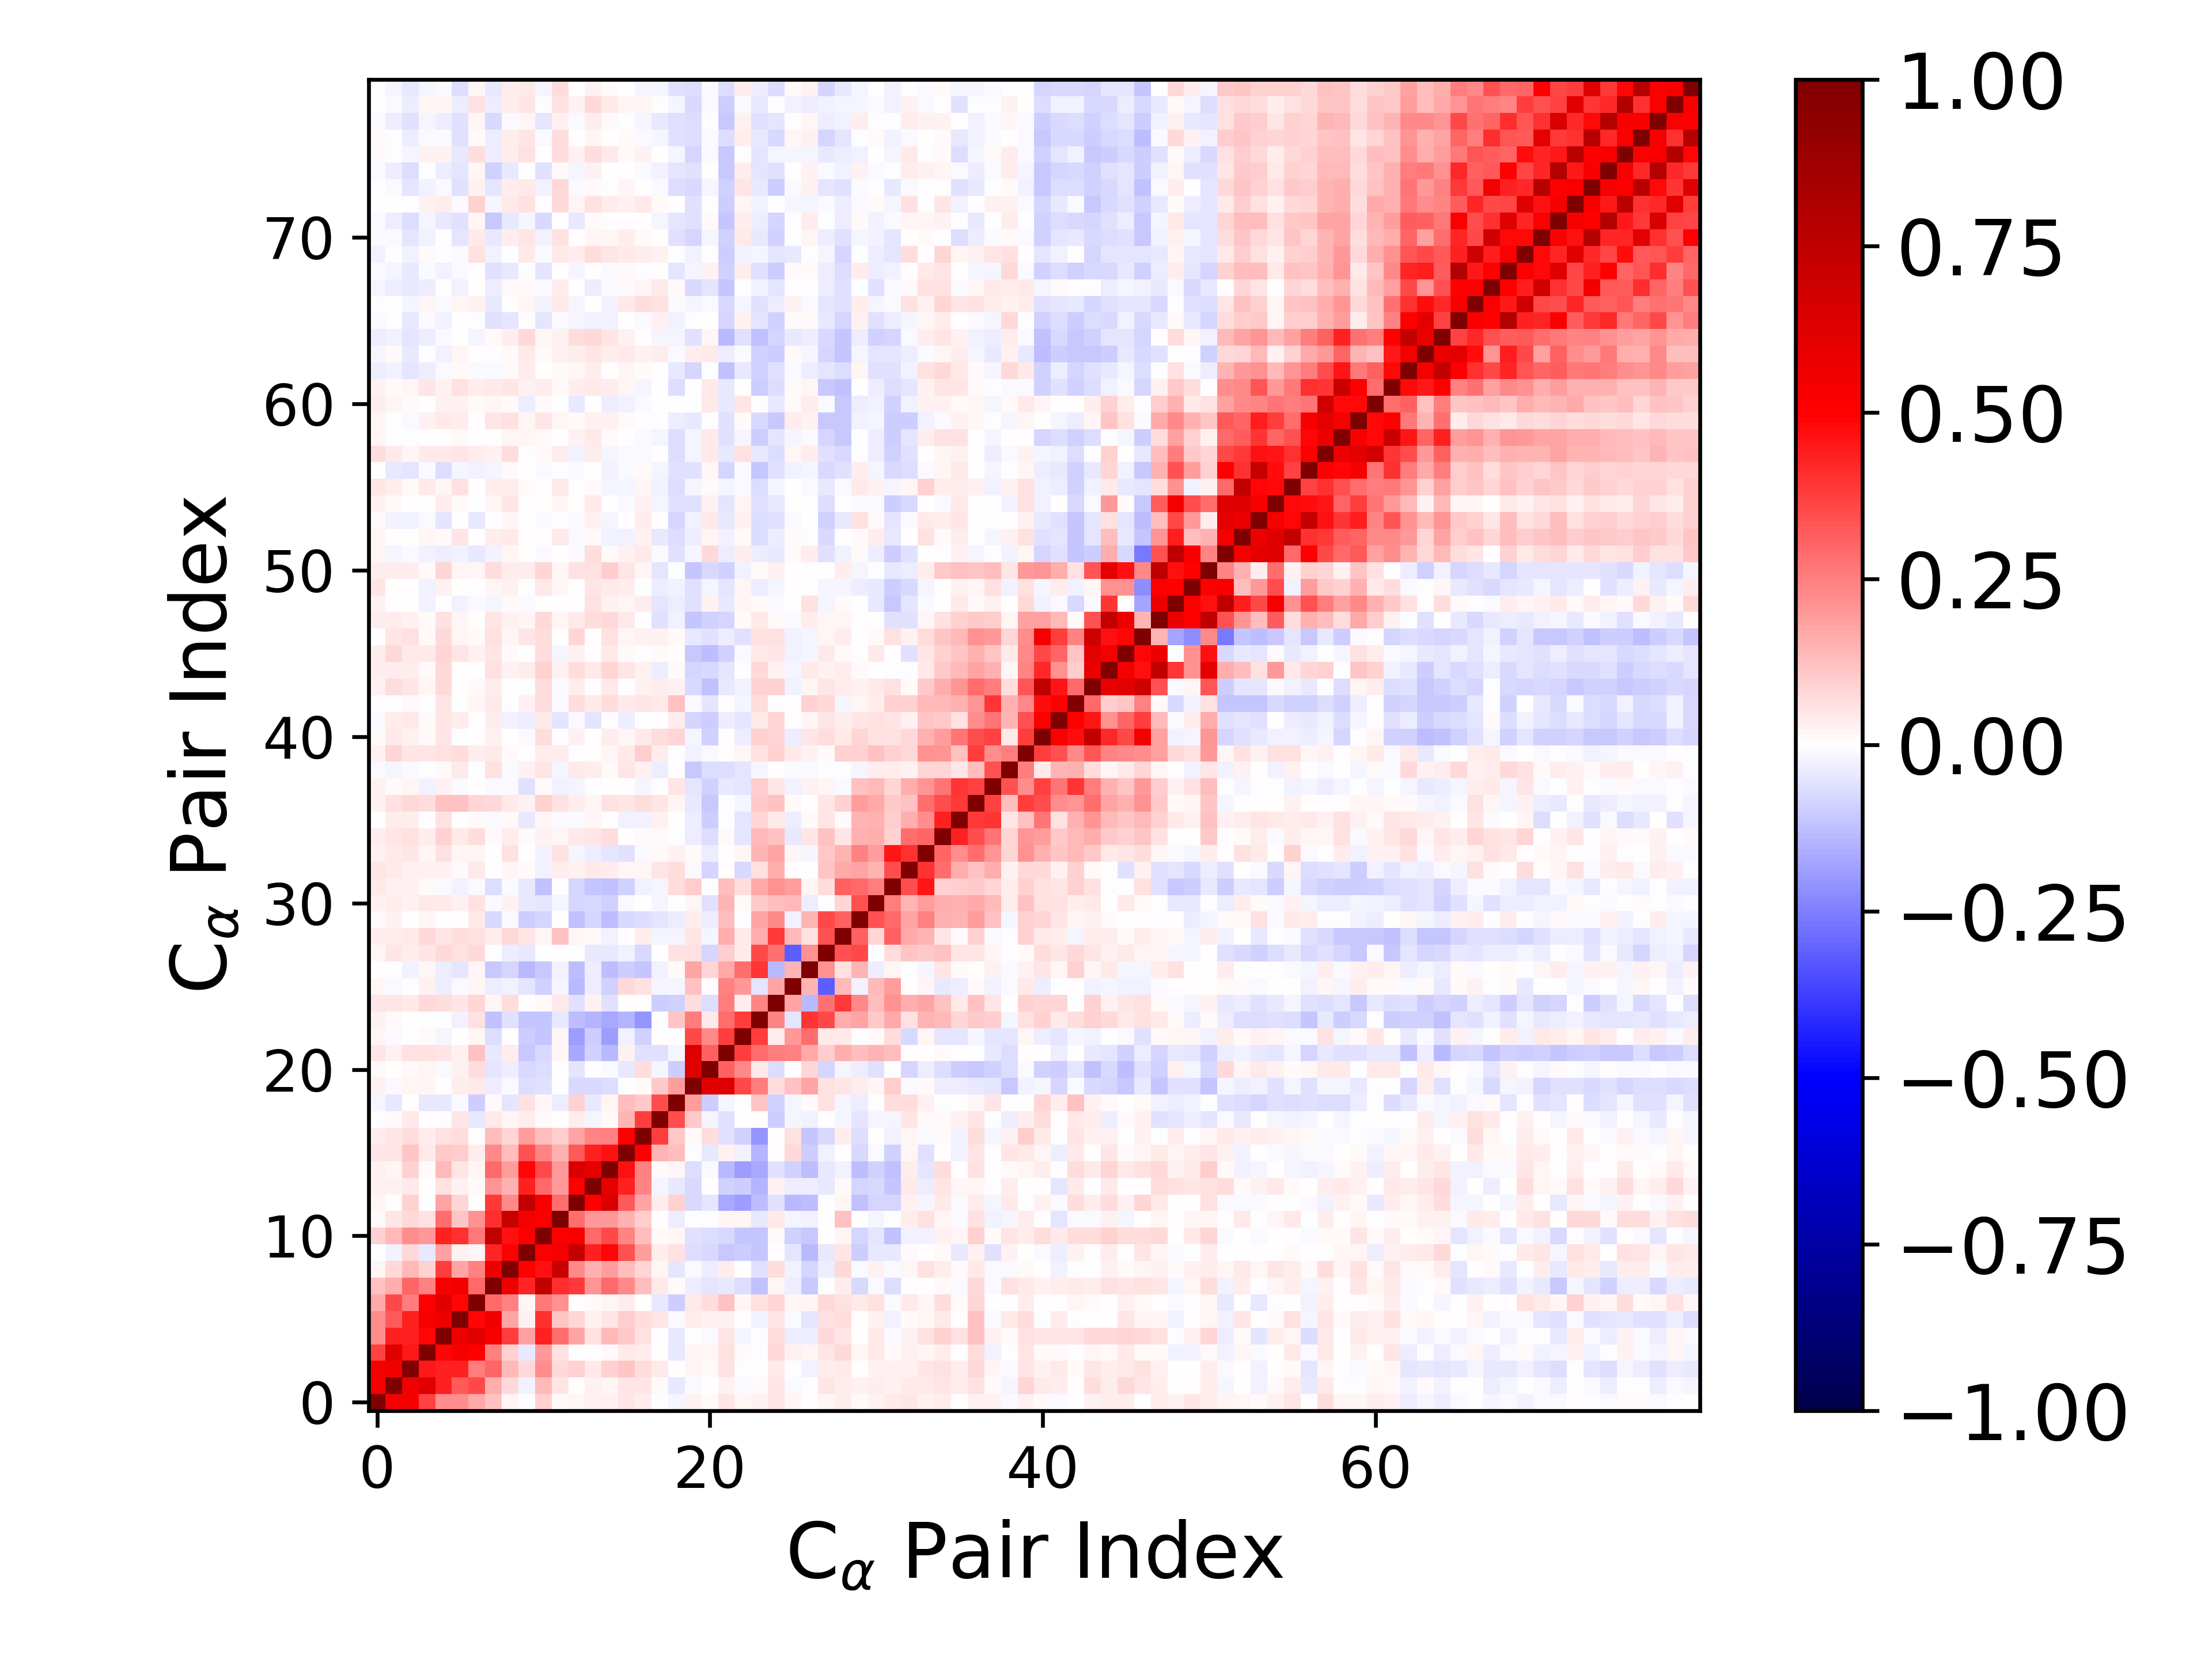

Values plotted in this chart, from the file beside it:
1.000000000000000000e+00, 5.364527927777689165e-01, 5.350061097047453806e-01, 3.713517133744665411e-01, 2.262720421166506957e-01, 2.223867618344620156e-01, 1.681479615413639939e-01, 1.191312797692693354e-01, 2.322996074894910501e-02, -3.699810749208084018e-03, 8.717754243165698469e-02, 9.797629139142031637e-03, 1.946502317073658950e-02, 2.363746296399621416e-02, 2.577101086998815141e-02, 5.392294297635571998e-02, 3.678940927586989845e-02, -2.638493440795154285e-03, -2.301479616429301725e-02, 3.112112186087350948e-02, 1.188211420686619696e-02, 4.697874021064981503e-02, 2.113574696516785228e-02, 2.412321052698335536e-02
5.364527927777689165e-01, 1.000000000000000000e+00, 5.532059543582592553e-01, 6.243503452507699336e-01, 4.308206963983767235e-01, 3.254539847366113570e-01, 3.583636596579742317e-01, 1.633164154179110039e-01, 7.416731815390449623e-02, -2.828220776188351479e-02, 1.331125746737722437e-01, 4.737212964090017214e-02, 9.527094922378624925e-04, 2.521646230526938467e-02, 1.648864151000935946e-02, 5.329704582878572183e-02, 5.193577977237442272e-02, 1.381469896248419676e-02, -4.680117519523389197e-02, -1.325709029183124929e-02, 1.798917552052949065e-03, 2.364345398331487574e-02, -1.080316834214931250e-02, 7.838553957677484030e-03
5.350061097047453806e-01, 5.532059543582592553e-01, 1.000000000000000000e+00, 4.456848095162536660e-01, 4.333044852883691234e-01, 4.313531961791043923e-01, 2.574413034350460094e-01, 2.992931655540238545e-01, 1.381771406657494594e-01, 7.080864396847465214e-02, 2.205360160946779613e-01, 7.455503004282945656e-02, 9.141670560127229672e-02, 4.440062072557360295e-02, 9.077008990635188068e-02, 1.126472692883912219e-01, 6.997473079817657926e-02, 4.207586652833478214e-02, 2.302838163547931468e-03, 2.248939511183942544e-02, 1.119912967033083462e-02, 5.945975646848628698e-02, -7.270344941140136075e-03, 2.822320807511484019e-03
3.713517133744665411e-01, 6.243503452507699336e-01, 4.456848095162536660e-01, 1.000000000000000000e+00, 4.853708221917968912e-01, 5.261055422504615775e-01, 4.931867702864498049e-01, 2.459890886286070777e-01, 8.915187408760968935e-02, -4.275392280297823921e-02, 1.954950901070774960e-01, 5.568723092323261958e-02, -2.957388682724653751e-03, 4.882091197674806073e-03, 1.196113670801377850e-02, 4.118198706324666808e-02, 3.485504174692647533e-02, 7.763147463846516508e-03, -4.169551482059190295e-02, 1.636528030654370303e-02, 1.931429904797592884e-02, 6.031275836207838914e-02, 1.169540796548183305e-02, -2.933267388843827615e-03
2.262720421166506957e-01, 4.308206963983767235e-01, 4.333044852883691234e-01, 4.853708221917968912e-01, 1.000000000000000000e+00, 5.616458506707787679e-01, 6.130708338053562079e-01, 5.212117283279648072e-01, 3.796871552753727785e-01, 1.796936483939951812e-01, 4.355874202302701947e-01, 2.846121434660050520e-01, 1.786967807231385763e-01, 5.887390111150829497e-02, 1.369491571398963603e-01, 1.053507193654301122e-01, 5.755707395574945207e-02, -7.220826723629074698e-03, -4.327408670554230147e-02, 1.562959637340939406e-03, -1.103563799620465961e-02, 5.079887759935475255e-02, -2.097316551175638921e-02, -2.545082715932348721e-03
2.223867618344620156e-01, 3.254539847366113570e-01, 4.313531961791043923e-01, 5.261055422504615775e-01, 5.616458506707787679e-01, 1.000000000000000000e+00, 4.873367013338074649e-01, 5.471486511997839530e-01, 1.738007458564801988e-01, 3.020062235448582252e-02, 4.005341667449026088e-01, 1.154714013753345980e-01, 8.407007496664781199e-02, 2.731562573800965302e-02, 5.289056337220181953e-02, 9.956902159610005187e-02, 7.006914793274397757e-02, 5.203943172029001224e-02, -1.389292991879853729e-02, 3.247907036176326395e-02, 2.408569016800828771e-02, 2.416287678117300108e-02, 7.705080966924789804e-03, -3.021389619971214316e-02
1.681479615413639939e-01, 3.583636596579742317e-01, 2.574413034350460094e-01, 4.931867702864498049e-01, 6.130708338053562079e-01, 4.873367013338074649e-01, 1.000000000000000000e+00, 2.948623510378218793e-01, 2.493745748630498416e-01, 1.835407340254896491e-02, 2.632343597779499556e-01, 2.121606623612788678e-01, 6.028874838573290706e-03, 9.654065733383065950e-03, 2.257912413728025217e-02, 3.757020878670178088e-02, 3.779050318130404342e-03, -4.557194257057308601e-02, -9.797987936142728282e-02, 4.040296625742388625e-02, 6.488819698730897978e-02, 1.180736933874983324e-01, 1.599103529708413227e-02, 5.609208860897534760e-02
1.191312797692693354e-01, 1.633164154179110039e-01, 2.992931655540238545e-01, 2.459890886286070777e-01, 5.212117283279648072e-01, 5.471486511997839530e-01, 2.948623510378218793e-01, 1.000000000000000000e+00, 5.570114567492379098e-01, 4.292429085160522351e-01, 7.348180500498274759e-01, 4.115773667065657504e-01, 3.872593307417496744e-01, 2.066832203641936483e-01, 2.897410608914116059e-01, 2.302315450349775861e-01, 1.314018983498975723e-01, 4.264274157599321630e-02, 1.042658868979667863e-02, -3.157107375528546422e-02, -4.776747117085317074e-02, -4.378103432895612268e-02, -6.430354516183144076e-02, -1.187248204061976536e-01
2.322996074894910501e-02, 7.416731815390449623e-02, 1.381771406657494594e-01, 8.915187408760968935e-02, 3.796871552753727785e-01, 1.738007458564801988e-01, 2.493745748630498416e-01, 5.570114567492379098e-01, 1.000000000000000000e+00, 4.966830393495459961e-01, 4.639595815212643748e-01, 7.108986490976266781e-01, 2.326473643723799278e-01, 1.485880222172854259e-01, 1.914981700976825518e-01, 1.273188624221514575e-01, 8.551109670652465300e-02, 2.006899607873587760e-02, -4.926268658517319460e-02, -1.007438002410917903e-02, -3.200563197697338380e-02, 3.326612712931525939e-02, 7.229827852377484002e-03, -6.014054106448867704e-02
-3.699810749208084018e-03, -2.828220776188351479e-02, 7.080864396847465214e-02, -4.275392280297823921e-02, 1.796936483939951812e-01, 3.020062235448582252e-02, 1.835407340254896491e-02, 4.292429085160522351e-01, 4.966830393495459961e-01, 1.000000000000000000e+00, 5.113934303807681214e-01, 5.336019765922480618e-01, 7.291564748844305832e-01, 4.335103357564887294e-01, 4.919143806888868209e-01, 3.365702713577313210e-01, 1.921828197470682176e-01, 3.829060949219904170e-02, 5.723849256936883179e-02, -6.841258821218035302e-02, -7.203049383676361772e-02, -1.023149616884652946e-01, -9.651227962291503149e-02, -1.138704802299614627e-01
8.717754243165698469e-02, 1.331125746737722437e-01, 2.205360160946779613e-01, 1.954950901070774960e-01, 4.355874202302701947e-01, 4.005341667449026088e-01, 2.632343597779499556e-01, 7.348180500498274759e-01, 4.639595815212643748e-01, 5.113934303807681214e-01, 1.000000000000000000e+00, 5.093128382989466907e-01, 5.219580916745149013e-01, 2.903402231953093326e-01, 3.571931353897682682e-01, 2.416639816329370916e-01, 1.293349254046656516e-01, 9.751533219590323084e-03, 1.802665415875896737e-02, -6.150050223857670556e-02, -6.391692974785584402e-02, -7.313760534104538080e-02, -1.118890366721747576e-01, -1.102100895838082212e-01
9.797629139142031637e-03, 4.737212964090017214e-02, 7.455503004282945656e-02, 5.568723092323261958e-02, 2.846121434660050520e-01, 1.154714013753345980e-01, 2.121606623612788678e-01, 4.115773667065657504e-01, 7.108986490976266781e-01, 5.336019765922480618e-01, 5.093128382989466907e-01, 1.000000000000000000e+00, 2.824972134747360530e-01, 1.965339629185145764e-01, 1.999390069300441830e-01, 1.504523000930440557e-01, 9.423459164896419438e-02, 4.223758003280383110e-03, -3.317893785621166269e-02, -7.512142798311629774e-03, -7.269598353234444678e-03, 1.895591060105343909e-02, 2.238831489506248190e-02, -4.386188141480379388e-02
1.946502317073658950e-02, 9.527094922378624925e-04, 9.141670560127229672e-02, -2.957388682724653751e-03, 1.786967807231385763e-01, 8.407007496664781199e-02, 6.028874838573290706e-03, 3.872593307417496744e-01, 2.326473643723799278e-01, 7.291564748844305832e-01, 5.219580916745149013e-01, 2.824972134747360530e-01, 1.000000000000000000e+00, 5.061392138314911859e-01, 6.368840341373436242e-01, 3.216425155100912092e-01, 1.765297525321450900e-01, 3.767299311184287708e-02, 8.818557938373761118e-02, -7.383437470915563128e-02, -5.334274187294092695e-02, -1.685921798900534840e-01, -1.897793187434912987e-01, -1.257917668298910996e-01
2.363746296399621416e-02, 2.521646230526938467e-02, 4.440062072557360295e-02, 4.882091197674806073e-03, 5.887390111150829497e-02, 2.731562573800965302e-02, 9.654065733383065950e-03, 2.066832203641936483e-01, 1.485880222172854259e-01, 4.335103357564887294e-01, 2.903402231953093326e-01, 1.965339629185145764e-01, 5.061392138314911859e-01, 1.000000000000000000e+00, 5.879610584210267499e-01, 4.352480688495140582e-01, 2.418103256400356005e-01, -2.245877833713434690e-02, -4.264849714856933094e-02, -7.464930929041935226e-02, 3.739312732425469944e-03, -9.049510951680062032e-02, -9.460411127147966281e-02, -1.464465900493403805e-01
2.577101086998815141e-02, 1.648864151000935946e-02, 9.077008990635188068e-02, 1.196113670801377850e-02, 1.369491571398963603e-01, 5.289056337220181953e-02, 2.257912413728025217e-02, 2.897410608914116059e-01, 1.914981700976825518e-01, 4.919143806888868209e-01, 3.571931353897682682e-01, 1.999390069300441830e-01, 6.368840341373436242e-01, 5.879610584210267499e-01, 1.000000000000000000e+00, 4.622980350485699774e-01, 2.423369847390932086e-01, 8.748262677111292088e-03, 1.916373050650429025e-02, -6.509353455238398034e-02, -9.362285086180635249e-03, -1.403388779970483613e-01, -1.941214975148912447e-01, -1.656380276321657574e-01
5.392294297635571998e-02, 5.329704582878572183e-02, 1.126472692883912219e-01, 4.118198706324666808e-02, 1.053507193654301122e-01, 9.956902159610005187e-02, 3.757020878670178088e-02, 2.302315450349775861e-01, 1.273188624221514575e-01, 3.365702713577313210e-01, 2.416639816329370916e-01, 1.504523000930440557e-01, 3.216425155100912092e-01, 4.352480688495140582e-01, 4.622980350485699774e-01, 1.000000000000000000e+00, 4.945289034379459769e-01, 1.407553769933574672e-01, 1.327723796896234654e-01, -2.742861369109449686e-03, -4.594035747107017009e-02, 2.491024761435704782e-02, -2.819864035142332845e-02, -1.432581785871002433e-01
3.678940927586989845e-02, 5.193577977237442272e-02, 6.997473079817657926e-02, 3.485504174692647533e-02, 5.755707395574945207e-02, 7.006914793274397757e-02, 3.779050318130404342e-03, 1.314018983498975723e-01, 8.551109670652465300e-02, 1.921828197470682176e-01, 1.293349254046656516e-01, 9.423459164896419438e-02, 1.765297525321450900e-01, 2.418103256400356005e-01, 2.423369847390932086e-01, 4.945289034379459769e-01, 1.000000000000000000e+00, 3.800095569919018090e-01, 1.056586311808469236e-01, 1.497834397485896772e-02, 6.858851592525566643e-02, -5.585389899567724109e-02, -8.764473566489704159e-02, -2.053092960862928085e-01
-2.638493440795154285e-03, 1.381469896248419676e-02, 4.207586652833478214e-02, 7.763147463846516508e-03, -7.220826723629074698e-03, 5.203943172029001224e-02, -4.557194257057308601e-02, 4.264274157599321630e-02, 2.006899607873587760e-02, 3.829060949219904170e-02, 9.751533219590323084e-03, 4.223758003280383110e-03, 3.767299311184287708e-02, -2.245877833713434690e-02, 8.748262677111292088e-03, 1.407553769933574672e-01, 3.800095569919018090e-01, 1.000000000000000000e+00, 3.455071376293956109e-01, 1.046876875998266898e-01, -1.761401238605367001e-02, -5.729357717543039769e-02, 4.331896139362702812e-03, 3.973838816975864066e-03
-2.301479616429301725e-02, -4.680117519523389197e-02, 2.302838163547931468e-03, -4.169551482059190295e-02, -4.327408670554230147e-02, -1.389292991879853729e-02, -9.797987936142728282e-02, 1.042658868979667863e-02, -4.926268658517319460e-02, 5.723849256936883179e-02, 1.802665415875896737e-02, -3.317893785621166269e-02, 8.818557938373761118e-02, -4.264849714856933094e-02, 1.916373050650429025e-02, 1.327723796896234654e-01, 1.056586311808469236e-01, 3.455071376293956109e-01, 1.000000000000000000e+00, 1.916196792506530966e-01, -1.001717704817677163e-01, -1.901255942337509372e-02, -2.932611732517199574e-03, 1.132269884159061019e-01
3.112112186087350948e-02, -1.325709029183124929e-02, 2.248939511183942544e-02, 1.636528030654370303e-02, 1.562959637340939406e-03, 3.247907036176326395e-02, 4.040296625742388625e-02, -3.157107375528546422e-02, -1.007438002410917903e-02, -6.841258821218035302e-02, -6.150050223857670556e-02, -7.512142798311629774e-03, -7.383437470915563128e-02, -7.464930929041935226e-02, -6.509353455238398034e-02, -2.742861369109449686e-03, 1.497834397485896772e-02, 1.046876875998266898e-01, 1.916196792506530966e-01, 1.000000000000000000e+00, 6.121695867013344783e-01, 6.285912016238778266e-01, 3.520146005785869670e-01, 2.566185560700887103e-01
1.188211420686619696e-02, 1.798917552052949065e-03, 1.119912967033083462e-02, 1.931429904797592884e-02, -1.103563799620465961e-02, 2.408569016800828771e-02, 6.488819698730897978e-02, -4.776747117085317074e-02, -3.200563197697338380e-02, -7.203049383676361772e-02, -6.391692974785584402e-02, -7.269598353234444678e-03, -5.334274187294092695e-02, 3.739312732425469944e-03, -9.362285086180635249e-03, -4.594035747107017009e-02, 6.858851592525566643e-02, -1.761401238605367001e-02, -1.001717704817677163e-01, 6.121695867013344783e-01, 1.000000000000000000e+00, 3.077338013679648543e-01, 2.331331420314555480e-01, 4.441530628852309592e-02
4.697874021064981503e-02, 2.364345398331487574e-02, 5.945975646848628698e-02, 6.031275836207838914e-02, 5.079887759935475255e-02, 2.416287678117300108e-02, 1.180736933874983324e-01, -4.378103432895612268e-02, 3.326612712931525939e-02, -1.023149616884652946e-01, -7.313760534104538080e-02, 1.895591060105343909e-02, -1.685921798900534840e-01, -9.049510951680062032e-02, -1.403388779970483613e-01, 2.491024761435704782e-02, -5.585389899567724109e-02, -5.729357717543039769e-02, -1.901255942337509372e-02, 6.285912016238778266e-01, 3.077338013679648543e-01, 1.000000000000000000e+00, 3.811008327632866011e-01, 2.856053085798110347e-01
2.113574696516785228e-02, -1.080316834214931250e-02, -7.270344941140136075e-03, 1.169540796548183305e-02, -2.097316551175638921e-02, 7.705080966924789804e-03, 1.599103529708413227e-02, -6.430354516183144076e-02, 7.229827852377484002e-03, -9.651227962291503149e-02, -1.118890366721747576e-01, 2.238831489506248190e-02, -1.897793187434912987e-01, -9.460411127147966281e-02, -1.941214975148912447e-01, -2.819864035142332845e-02, -8.764473566489704159e-02, 4.331896139362702812e-03, -2.932611732517199574e-03, 3.520146005785869670e-01, 2.331331420314555480e-01, 3.811008327632866011e-01, 1.000000000000000000e+00, 3.790854323645616586e-01
2.412321052698335536e-02, 7.838553957677484030e-03, 2.822320807511484019e-03, -2.933267388843827615e-03, -2.545082715932348721e-03, -3.021389619971214316e-02, 5.609208860897534760e-02, -1.187248204061976536e-01, -6.014054106448867704e-02, -1.138704802299614627e-01, -1.102100895838082212e-01, -4.386188141480379388e-02, -1.257917668298910996e-01, -1.464465900493403805e-01, -1.656380276321657574e-01, -1.432581785871002433e-01, -2.053092960862928085e-01, 3.973838816975864066e-03, 1.132269884159061019e-01, 2.566185560700887103e-01, 4.441530628852309592e-02, 2.856053085798110347e-01, 3.790854323645616586e-01, 1.000000000000000000e+00
5.339883588252680724e-02, 5.236051559324327032e-02, 4.504063710095373985e-02, 7.468270984612944419e-02, 6.765019242681701017e-02, 5.053811799736905586e-02, 7.962134468682438571e-02, 1.836928378316766280e-02, 6.355702641151825261e-02, 3.196384728638058557e-04, 8.396800773056246892e-03, 4.615163240677137846e-02, -5.574377120956820059e-02, 2.604529089797840910e-02, -5.494488016103564465e-02, 9.308404395206333745e-04, 1.356166928353318710e-03, -9.596215788794255908e-02, -8.804787932967649000e-02, 6.459029533497809283e-02, -6.713877111631956496e-02, 2.528131861821654169e-01, 3.416849450998483972e-02, 2.406905769445121801e-01
2.320296717315684099e-02, -1.149362848656047299e-02, -6.016761625318031541e-03, 2.696770869450020036e-02, -3.602283501070738247e-02, -1.414120176251887351e-02, 1.762795190445930540e-02, -3.707388715262896484e-02, -2.518677971852910022e-02, -4.916454821061139874e-02, -9.144358949958011906e-02, -1.987833714052314807e-02, -1.387820523799610517e-01, -3.864376378671624535e-02, -8.594243498674629389e-02, 7.211911707960919071e-02, 6.033125135396880806e-02, -1.702471723630145581e-02, -1.799243129109260458e-02, 1.194269781170609890e-01, 5.945575070539050981e-03, 2.483414480537240454e-01, 2.012818996751489786e-01, -5.083335644112083052e-02
7.124436949845049452e-03, -2.389663761957630007e-03, -2.513535440287781655e-02, 1.643007017170396503e-02, -3.787988258012556231e-02, -5.379546169846373405e-02, 1.918772242513996570e-02, -1.077643815029637603e-01, -8.518241889593618221e-02, -1.390501953531280144e-01, -1.043492114904315815e-01, -2.907326561109240676e-02, -1.311201158362399477e-01, -3.609520889773853297e-02, -1.266390651493467523e-01, -9.861288467227638521e-02, -1.096342069260291679e-01, -2.456540274611670321e-02, 1.377004860108207475e-02, 1.719207825613134066e-01, 8.159593653152029391e-02, 1.699985512546428323e-01, 2.875438254866702903e-01, 3.984282921738719341e-01
1.887376387862434862e-02, 4.916466862346881989e-02, 3.227145177230742595e-02, 5.216975289282780454e-02, 7.273971065033087158e-02, 5.862090001781630755e-02, 7.729601623027070045e-02, -1.643688240855016407e-03, -3.451173767007451737e-02, -4.192614071359872241e-02, 4.337956319400808336e-03, 9.620726489904483101e-04, -6.186364051491709086e-03, -4.181109135061233939e-02, -4.032204469148470416e-02, -2.575485421492985580e-02, -7.186558856379540727e-02, 6.132027617913105196e-03, 6.083214743834357979e-02, 5.962355497237638302e-02, -8.423425474557377779e-02, 1.007920765093867910e-01, 3.974092884730196645e-02, 3.589394954526816672e-01
3.252064011789770892e-02, 3.787101768477721397e-02, 3.922779609358571090e-02, 7.037963238331527982e-02, 5.393205373511310990e-02, 6.918766953006107168e-02, 5.888272476317023274e-02, 3.412159097641046662e-02, 7.143454827183405575e-02, 4.801510249961989801e-02, 2.270706962650173924e-02, 1.228318485418518347e-01, 1.792771570340555634e-02, 1.558872545934956999e-02, -2.918548437261632086e-02, 4.943775657144490812e-03, 3.198676664943322229e-02, -1.566926568066500519e-02, -2.101399601252667074e-02, 5.359378224060714485e-02, -2.146374355951522275e-02, 1.595736071967269742e-01, 4.620284165138952709e-02, 1.573096178347688223e-01
1.319413455796929376e-02, 2.768221354939235865e-02, 4.325816225558104001e-03, 1.850610614367889303e-02, 1.503127933773469723e-03, 6.996967170895740905e-03, 4.570698557727614908e-02, -7.666658917038877974e-02, -9.094241004645392881e-03, -9.858332261346862413e-02, -8.525117338824400592e-02, 5.287154789559624785e-04, -1.177421183618525408e-01, -8.433411153146444517e-02, -1.280302636690847373e-01, -7.347327715857991659e-02, -6.772316261783661862e-02, -5.245348668917897139e-02, -3.647998775538189437e-02, 3.286273286134584054e-02, -3.444631440370409664e-02, 1.310237975395894261e-01, -3.048313484061830527e-03, 1.752267177377245244e-01
2.891028531157656400e-02, 3.276203210231518059e-02, 2.513729383415396618e-02, 4.652156693815360372e-02, 4.432316968075686314e-02, 3.018705326143470910e-02, 6.013904240866974754e-02, -1.330117320150383739e-02, 2.952603816473335641e-02, -4.307200574093091039e-02, -4.898020708502404813e-02, -1.975197678219655500e-02, -8.456557385265076054e-02, -7.358320029308555721e-02, -9.178475639020382271e-02, -1.395365404300587600e-02, 6.134806409723384153e-03, -1.571556028825370210e-02, -1.556388851368088353e-04, 2.098324052206109250e-02, -6.143339778113149352e-02, 1.409091838528199747e-01, 1.325821666667698247e-02, 1.022800522468235024e-01
4.042936319853542015e-02, 2.722052068739874361e-02, 2.586501819654836790e-02, 1.070002182094925702e-02, -1.368417300827247732e-02, -2.417059031793074644e-02, -1.043704636163927252e-02, -6.986914679007030782e-02, -1.217413533386986491e-02, -4.410813124146049924e-02, -1.212723435206483902e-01, -5.575316327238225532e-04, -8.132158146566748069e-02, -1.133606460952358008e-01, -1.227434264299414879e-01, -8.641027846065381379e-02, -2.901859696902123892e-02, -2.325814455697533534e-02, 6.612772215068841997e-02, 9.840346233766142370e-02, -4.530265273016882872e-03, 1.294881467372103745e-01, 6.416185813954398964e-02, 1.689801970760572147e-01
5.240803456385372677e-02, 4.259673651908811587e-02, 2.612754926428839664e-02, 3.080633826630961580e-02, 2.921732463354708917e-02, 1.426128295735579199e-02, 4.564341678233797828e-02, -4.640736329144009263e-03, 2.027284655189298679e-02, 8.061743532958414934e-03, -2.809098592292538082e-02, 3.778635176337517138e-02, 2.515111058590618898e-02, 4.278652184688117727e-02, 3.271498147864124878e-02, 2.066795782388462788e-02, 1.647341903979085767e-02, 5.039431961296336054e-02, 6.482791651632124896e-02, -1.348564757697169950e-02, -7.935257779250103061e-02, 6.855658969519528830e-04, -7.784169451741818069e-02, 6.076501977595489407e-02
3.116530165743430086e-02, 4.175985725451912545e-02, 4.843876494727656495e-02, 2.031495677269288744e-02, 6.158644624745456680e-02, 1.781770918829012063e-02, 2.326713181064251484e-02, 1.957474635970825761e-03, 6.081156169195808814e-02, 6.086190034814146360e-03, -2.589257239745742373e-02, 5.704043485594718910e-02, -1.822987280520066769e-02, -3.870619528350729976e-02, -4.730664763111280813e-02, -6.043916426117451612e-02, -1.322135038957035665e-02, 9.181577049545077904e-03, 3.001991219254311963e-02, 8.481324827159191990e-03, -3.509238097583444044e-02, 7.101601760432866770e-03, 1.752578192244875002e-02, 1.413598132009868114e-01
3.127114025555340071e-02, 5.036603475013144010e-02, 6.150917149808464435e-02, 3.337807974628537178e-02, 8.838033504080194946e-02, 4.352347023775118146e-02, 6.830534459316424389e-02, 8.525307948004007957e-03, 3.291442805990240500e-02, 1.117616155072111497e-02, 2.845056666729480627e-02, 2.029990018002836294e-02, 4.573837832585155722e-02, 4.913948896194825222e-02, 6.476901857092733084e-02, 2.132055903962362751e-03, 1.493389954392806800e-02, 1.060069520355217190e-02, -6.291292428224874375e-03, -3.189879106073750803e-02, -6.268212044298566987e-02, 1.453992767725535533e-02, -5.451030970715751295e-02, 1.380412117567882679e-01
4.749999250093221714e-03, 3.788458906315844699e-02, 3.509508342514715967e-02, -4.489291225479912807e-03, 5.950025866494891569e-02, 7.461568630901280023e-03, 1.502460334961150043e-02, -1.252043016588585966e-02, 1.457733141496606218e-02, -4.138138853986855770e-02, 1.858353945278021224e-02, -1.108100763068354914e-02, -1.523810726476391465e-02, 1.991417937507096100e-02, 3.980542897112975161e-03, -2.673978357390842733e-02, -2.434785525373617948e-02, 2.920940949996435332e-02, 5.305618168113456976e-03, -3.535359607624592032e-02, -9.599287537137908555e-02, -7.633382738046260579e-03, -5.405669160186338945e-02, 8.446558173291723870e-02
3.066707092116376099e-02, 6.206672232192460975e-02, 7.396650177651588332e-02, 6.582643384562424094e-02, 1.218802486388750883e-01, 1.194701197712178253e-01, 8.128320979142597547e-02, 7.708218495198404518e-02, 4.553935955043362377e-02, 2.714589753813070536e-02, 8.784944553088015751e-02, 5.543466815281210963e-02, 3.548441956010475740e-02, 1.634575720950983899e-02, 6.074081197810818344e-02, 5.200212965408285148e-02, 6.513029289022276291e-02, 4.769679903155812917e-02, 1.728417415486587991e-02, -4.362703324926286985e-02, -1.063844133660272195e-01, -7.717218961521887799e-03, -1.599971267155341284e-02, 1.061142915297890177e-01
2.612277192696716571e-02, 1.339309891430784730e-02, 1.837684425655481540e-02, -2.963464179606158100e-02, 2.677044551965628710e-02, -1.147781329038802083e-02, 2.449682907776243833e-03, -1.334328055624197512e-02, -8.085548751337611612e-03, -6.117347240596377606e-02, 1.223710103085165653e-02, -2.432998321537174422e-02, -2.094925010695410789e-02, -7.717460688152495696e-03, 4.596186839764117987e-03, -5.707043683123940413e-03, -2.163488088178622953e-02, -1.511780758139425482e-03, 4.955091045160751884e-02, -5.025156589972613885e-02, -9.029257006683862052e-02, -4.305187553353034824e-02, -5.129936504218068211e-02, 9.400874789227160744e-02
-1.056645553071447821e-02, -1.730482312262353328e-02, -8.577232730217838191e-03, -1.166450891387610291e-03, 7.912098781876864689e-03, 4.647682573891793317e-02, -5.738412239482372328e-03, 5.487862351351430190e-02, -1.512417529750233539e-02, 2.712550439859710491e-02, 5.262181754565364855e-02, -2.159169692728005879e-02, 4.229397765383188096e-02, 3.543567160942143884e-02, 9.543245915436491048e-03, 5.128103845319749443e-02, 2.829973653440371814e-02, -3.427356262069125581e-02, -5.728778827554037792e-03, -1.029792836736146827e-01, -6.576455515899302939e-02, -6.883829922668401047e-02, -4.938354445316472247e-02, -1.891949769350562832e-02
2.816814675104448856e-02, 8.047377688767864967e-02, 4.925211445512592268e-02, 4.784506730295865623e-02, 5.922062400065811194e-02, 6.922751345577989046e-02, 3.595225495949246758e-02, 4.667905467729265012e-02, 1.317743683346395134e-02, 5.864488608652190446e-03, 3.506687068242478333e-02, 3.532122138892538482e-02, -4.769543805694947611e-03, 3.682079503257548476e-03, 1.855763017838070461e-02, 4.170873591819261594e-02, 9.437802145697533895e-02, 3.461539101054653123e-02, -6.221164670847521144e-03, -3.070845268226607763e-02, -1.154955453291900760e-02, 7.656907892167736512e-03, 1.718193708631657324e-02, 5.563546852433004508e-02
1.290367502968165631e-02, 4.164751698698845872e-02, 2.571608513286298067e-02, 1.238239565892625821e-02, 5.092553452979359935e-02, -1.405696700646328181e-03, 3.830692758132673952e-03, 2.473494606814040722e-02, 1.145162109591490746e-03, -9.280368997235100698e-03, 7.010792798718942787e-02, -4.099347627008406714e-03, 2.592915013616381090e-02, 2.111796625761710230e-03, 3.816437255966081965e-02, 1.680527148839978252e-02, 4.477272818883702016e-02, 6.614228926442160261e-02, 7.843204799752091783e-02, -1.845773268400434375e-02, -8.704278356532595129e-02, 6.219578491397325520e-03, -3.386718753043133773e-02, 9.274462004202456422e-02
-8.394436247623912606e-03, 3.249695556606362057e-02, 3.919414466753112086e-02, 8.914464393454696323e-03, 5.287473092757653814e-02, 3.478396633061134335e-02, 6.913895384350079304e-03, 3.400950908028453623e-02, -2.666405248862203231e-02, -3.267659350403980673e-02, 4.180864047395212862e-02, -4.768424018275265602e-02, -9.774737115094680670e-03, -5.342307957607006497e-02, -1.046806804469826643e-03, -3.128579678588099683e-02, -2.578805896166097046e-03, -6.015845993941104468e-03, 3.371272741478115870e-02, -8.080383833390260284e-02, -1.015418238465884970e-01, -3.709744986293454089e-02, -5.262108598011426552e-02, 4.106773447784291264e-02
3.265175171998953643e-03, 4.732560196845185356e-03, 1.273709555200178145e-02, -5.387428034135829241e-03, 5.031580315684434229e-02, -6.481561369291314809e-03, 1.664074678825722825e-02, 4.023939786272340280e-02, -7.432706088023201436e-03, 2.786122866247622842e-02, 7.021428115455449759e-02, -1.216355493606098570e-02, 6.572593656547069674e-02, 4.366191818290632992e-02, 6.663910527531496930e-02, 4.218411999912342891e-02, 5.147751549609042715e-02, 4.243585466235374332e-02, 1.206381154915762977e-01, -8.726442427075129654e-03, -5.092949997221297986e-02, 7.751973833283371668e-03, -1.704432010391254693e-02, 6.479612558391126265e-02
2.549714423385810932e-02, 6.799039030029950526e-02, 5.457095547744677394e-02, 1.597333104153311062e-02, 7.360519616833983980e-02, 7.100336342689947226e-03, 1.053470103588997203e-02, 3.704194173429271875e-02, 6.888759811446609066e-03, -7.117648577896517389e-05, 6.764942944861337959e-02, -1.088599433118125209e-02, 3.647625063931924511e-02, -1.903736310057385747e-04, 3.920597876673482390e-02, 2.163796111991583924e-03, 2.839443650963064877e-02, 3.657687570998173487e-02, 2.635394426918782201e-02, -7.340634268548622277e-02, -1.174470478032139942e-01, -4.510904498066423129e-02, -2.616270782821170440e-02, 8.674248394477880597e-02
3.821562805938169549e-02, 3.256545009364832099e-02, 3.459682627809148453e-02, 9.123778257378228895e-03, 7.039885247706029192e-02, 7.692554326702101021e-03, 4.694558591258011886e-03, 5.729561866984313884e-02, 2.434801878683681697e-02, 3.561615742638404858e-02, 9.305965359952704519e-02, 2.693870590467889112e-02, 6.508790946865029847e-02, 4.685701640840998772e-02, 7.973521827476831580e-02, 4.923764242669147195e-02, 2.356264578716343525e-02, -3.287881861665272604e-02, 1.008760310492908679e-02, -8.111979791048708199e-02, -7.262155372157529098e-02, -5.013416627026220235e-02, -4.743046486369255528e-03, 7.386253652182186991e-02
3.808166103441722877e-02, 7.641655244599121488e-02, 4.680380992582322541e-02, 4.517430530097899660e-02, 8.572790423770960955e-02, 4.859608514447692068e-02, 2.641968795155614710e-02, 4.842611640389401367e-02, 1.232111519433591942e-02, 3.394417166235539490e-03, 7.028695309340350639e-02, -1.904408659972104539e-02, 2.723721720250058334e-02, 5.043340701770865700e-03, 4.074536729816356090e-02, 1.307027628206258035e-02, -1.108695822314572157e-03, 8.063512365568441947e-03, 5.542602830992341550e-04, -1.073041378778313154e-01, -1.274799265331376386e-01, -8.982832809828365794e-02, -1.514189176002058747e-02, 4.064127753591002812e-02
3.485176692409394129e-03, 5.336290792910912406e-02, 5.563783079989717550e-02, 1.458704592464635588e-02, 7.203069736942685486e-02, 2.177096439410579343e-02, 1.005272065290321523e-02, 5.761817634121366855e-02, 1.974465029927690435e-02, 5.316827387844672709e-02, 6.448515195287675417e-02, 1.339869947653893334e-03, 7.816934497413383087e-02, 1.250033118449155652e-03, 6.234784892515255611e-02, 1.724978358162404871e-02, 3.025454001406372925e-02, 2.649068653044123201e-02, 8.688359204241482767e-03, -4.371098495764880187e-02, -5.976645933738003458e-02, -3.379316456139780378e-02, -5.755564453918748935e-02, 6.050101035387759479e-02
3.759284625605820163e-02, 3.362130123736350312e-02, 2.465963859590388635e-02, 1.532074214811517468e-02, 6.026226357929056338e-02, 2.079302285123370980e-02, 6.727661991930186658e-03, 4.960446018515070332e-02, 3.008115298272375296e-02, 2.333220089467851616e-02, 7.753364609252752504e-02, 1.757573213906910362e-02, 4.436044520746605657e-02, 6.633429608740049055e-02, 7.567380938141793356e-02, 4.151494683857540752e-02, -1.350563091224686596e-03, -5.824757517992548705e-02, -2.756805176611952513e-02, -1.133612173187206196e-01, -8.812573099976742097e-02, -7.897770266320790211e-02, 1.343924314914332792e-02, 4.000093628558075431e-02
2.840750661266982363e-02, -7.266823642297386881e-04, 1.081548162221683020e-03, -3.023800547316425266e-02, -7.356438601847527410e-03, -2.599191922363934537e-02, -1.541656237285697444e-02, -1.774827919785161925e-02, 7.858675787569118290e-03, -9.078101881839951634e-03, 6.704798636149349872e-03, 6.822925738927306145e-03, -5.144846359242843600e-03, 5.842064289129064725e-02, 2.625119593563611867e-02, 1.701635440747440928e-02, 3.437386230226350398e-02, -5.087351366982273415e-02, -3.448836397036324219e-02, -5.573045624379020790e-02, 2.427753927751524418e-02, -4.361778086243675578e-02, 2.275780457189769887e-02, 1.390294173569730715e-02
4.729770035882522455e-02, 2.269921813031609750e-03, 5.283817422406357836e-03, -2.418430065771254300e-02, 2.400963003661726880e-02, 4.749783871576298590e-03, -6.485905370835804047e-03, 1.742769289897464630e-02, 3.092696733134945100e-02, -1.098733079115063417e-03, 4.081643196885745284e-02, 2.324535927946880243e-02, 7.027502168252040479e-03, 5.086761601321308779e-02, 4.386465861468214628e-02, 3.666161394072210700e-02, -2.466066733748249924e-03, -3.412199089264131291e-02, -2.848725015850010409e-02, -5.841396875037474512e-02, -1.749642474523799632e-02, -5.372838283228706380e-02, 2.249244926925271851e-02, -3.762748075712896156e-02
3.380616768224242730e-02, 3.276474840768853203e-02, 3.688805317311080745e-02, 1.060593324286856175e-02, 7.852881795597156656e-02, 2.025064756131616031e-02, 2.341550285284864363e-02, 6.269567150499746888e-02, 3.378757509596808095e-02, 3.450811806113111141e-02, 8.030096922734793197e-02, 1.930542985842695000e-02, 5.948075241330223750e-02, 5.592274563234067575e-02, 9.653953718998345424e-02, 4.995968397524823412e-02, 1.627345357898865585e-02, -4.732859730495066891e-02, -7.266555889573242388e-03, -1.114454001561153568e-01, -7.429690185887501130e-02, -9.028553230494530679e-02, -2.990966302793908460e-02, 1.495765100844753150e-02
1.857580324085323156e-02, -1.660798749074174699e-02, -9.542424798754577109e-03, -2.923134053721694603e-02, -3.305864860734727267e-02, -3.082798331617253584e-02, -3.913693740612930044e-02, -2.714196658766670697e-02, 1.630675334986145947e-02, 2.348692090403264182e-03, -1.035117348868752965e-02, 6.352646719648843109e-03, -1.160036236195283697e-02, 6.297988433081073978e-02, 1.474877534027580969e-02, 2.434416025578270762e-02, 4.590527753085096863e-02, -1.345587587054211318e-02, -5.805395102376486455e-02, -2.199126745050371257e-02, 7.082555450883562531e-02, -3.627471914119907714e-02, 3.307673078999034955e-02, -3.897902411358773050e-02
2.091194752350218969e-02, 6.766381204411957978e-03, 2.002128782561089868e-03, 2.335419016735899855e-02, 1.375388213486093344e-02, 5.114716949844876070e-02, 7.364295060172144046e-03, 3.389477084085418951e-02, 4.551145416222435180e-02, 4.817798571702956549e-03, 2.675434303667174277e-03, 4.124921886384878139e-02, -1.320595798261034459e-02, 7.927508253278248845e-03, -2.714751651824615086e-02, -2.495121032657484847e-02, 2.384359824212831103e-02, -4.291869727598771750e-02, -6.346212324014549599e-02, -3.437134438524949015e-02, 2.114549662980431954e-02, -2.430623157483169025e-02, 1.473562966027130820e-02, -6.440193658752764450e-02
1.357669006563790547e-02, -2.772364962405225383e-02, -2.345725949547530081e-02, -8.819033704127688875e-03, -5.134138672310818025e-02, 5.903615361379127222e-03, -4.193912823068383228e-02, -6.154145603032047662e-03, 2.231834402952046978e-02, 5.646614959799857100e-03, -1.258231221870166790e-02, -5.948011971501030240e-03, -9.524248002729699195e-03, 2.701691281234286715e-02, -2.114913526355396978e-02, 2.052427967243470545e-03, 3.267351373415706278e-02, 2.699237429669751765e-03, -7.871146560241200352e-02, -2.786666379553069325e-02, 4.291330540010893785e-02, -4.372852558315629828e-02, 2.533128837047776000e-02, -6.405939283846370791e-02
2.979909012834359300e-02, 1.278184269488874016e-02, 7.158991810603206919e-03, 5.300225334977076881e-03, 3.478894163862839006e-02, 1.041834589087857477e-02, -9.566608281453067983e-04, 1.946782739298634143e-02, 5.032105656502307983e-02, 4.563739395263646283e-03, 4.527185413871233702e-03, 1.988783890281017527e-02, 8.107850844736260755e-04, 3.953155189267944930e-02, 3.952125525827561957e-03, -1.120892494846956709e-02, 3.053758201925920249e-02, -2.096599782321734509e-02, -6.079865503255338366e-02, -5.647387831187308804e-02, 2.714936725520784508e-02, -4.768126939346625098e-02, 1.933324585159771833e-02, -5.789991820678917073e-02
4.721150469828539614e-02, 3.393084714019325293e-02, 1.303462662939536103e-02, 4.443433737059299810e-02, 1.915898307381570104e-02, 5.881329871021290234e-02, 1.019857220089978892e-03, 3.400409877254386565e-02, 3.406356728910239773e-02, 9.223740958938167825e-03, 6.833277774488505027e-03, 4.249276947619770595e-02, -2.210045983228081309e-03, 1.146820713722544391e-02, -2.330847005414711862e-02, -2.277718776656419142e-02, 2.187620680987800714e-02, -3.122870878524086277e-02, -6.602185206505320481e-02, -2.116373713420613770e-02, 9.576381514893990421e-03, -1.805006499983779350e-02, -8.411532397008694359e-03, -6.398634480013723480e-02
-4.329859441657694062e-03, -4.457079388897722261e-02, -5.257964380738940763e-02, -1.335165697493779884e-02, -6.353336769272208140e-02, -2.213169126893254832e-02, -2.959001535438502903e-02, -2.259756029572285163e-02, 1.165712204939912955e-02, 1.134874761502393603e-03, -1.131913509298338415e-02, -7.594172446194108299e-03, -8.234021828868244228e-03, 6.841977029211498626e-03, -2.782510071285371894e-02, -1.058217360818625684e-02, 1.389413560937823901e-02, -1.744179701960349785e-02, -5.634813247357030319e-02, -5.649465291131100519e-02, 2.261643674016300745e-02, -7.985326294308112138e-02, -1.295100133581729256e-02, -1.166464527107272248e-01
6.602891196965346432e-02, 4.248808095099153997e-02, 2.334192888552092879e-02, 4.427500320003658479e-02, 4.521164574768656713e-02, 4.822520757645010203e-02, 3.674339028182838779e-02, 2.534642515521705677e-02, 6.987975597287747476e-02, -3.508432322974051280e-03, 1.227190422437968685e-02, 3.326077827700443801e-02, -2.600136820228842599e-02, 3.792983461889642277e-02, -2.163372618703681208e-02, -9.470176730550290689e-03, -9.284680739632322419e-03, 1.446644782359085470e-03, -6.646474795237154731e-02, -1.805980075695944737e-02, 4.221612304341262195e-02, -4.555985632712722389e-02, 5.791892722897813706e-02, -4.314429099145651592e-02
2.295429208539988275e-02, -7.725080391423273622e-03, -3.436557456498511541e-03, 1.895161646218266422e-03, -1.899952253613803243e-03, 8.110094284567834558e-03, 3.257290802915350884e-03, 7.726828609396689182e-03, 1.733069743151122513e-02, 2.144896865207240183e-02, 1.422466660765883163e-02, 4.948819534290151319e-03, 2.422274478233192238e-02, 4.497913109136202070e-02, 9.947619254179524209e-03, 6.529095323089647435e-03, -1.203673487859307882e-02, -1.849420462860226766e-02, -6.664777527366648469e-02, -2.260873827490037652e-02, 4.502034011068960923e-02, -5.709258201246546205e-02, -1.666787287023555053e-02, -9.881501682132413922e-02
2.225363603381482966e-02, -6.288983332698974867e-03, -9.891497083916969690e-03, 2.870241163750907043e-02, 4.072200937111972868e-02, 3.436139861661709899e-02, 5.128056307212800966e-03, 5.053547200073259943e-02, 5.519278956319628032e-02, 1.698592977187779116e-02, 5.075817053795159822e-02, 1.642518746926431225e-02, 1.528111281013835171e-02, 2.799301411442318629e-02, 2.738952312462234265e-02, 1.541590363370865836e-02, -2.018159321339474670e-04, -1.686922683090489108e-03, -3.783657041752489653e-02, -4.615394225459199667e-02, -2.182023413703914824e-03, -6.151009939315821989e-02, 1.247135646296827424e-02, -7.427487754411923881e-02
3.685289043941375464e-02, 2.315086518674749558e-02, 1.319333463200487826e-02, 5.950524664526560085e-03, 2.440476030547803626e-02, 2.446525615860123751e-02, 1.043196126610533916e-02, 1.682909520602943881e-02, 1.107156505706091698e-02, -3.173617671391242012e-02, 9.718803707163497715e-03, -1.381390519239833557e-03, -4.373624354145837917e-02, 3.371710512463862996e-04, -3.785062595001861818e-02, -3.069646154173935604e-02, -1.524795340816286100e-02, 6.919927679320077817e-03, -1.181970447687238045e-03, -7.562022275385943924e-03, 4.121410945347852434e-02, -4.612589152429098782e-02, 5.334521784826484064e-02, -5.602439193296044825e-03
... 19 more rows
